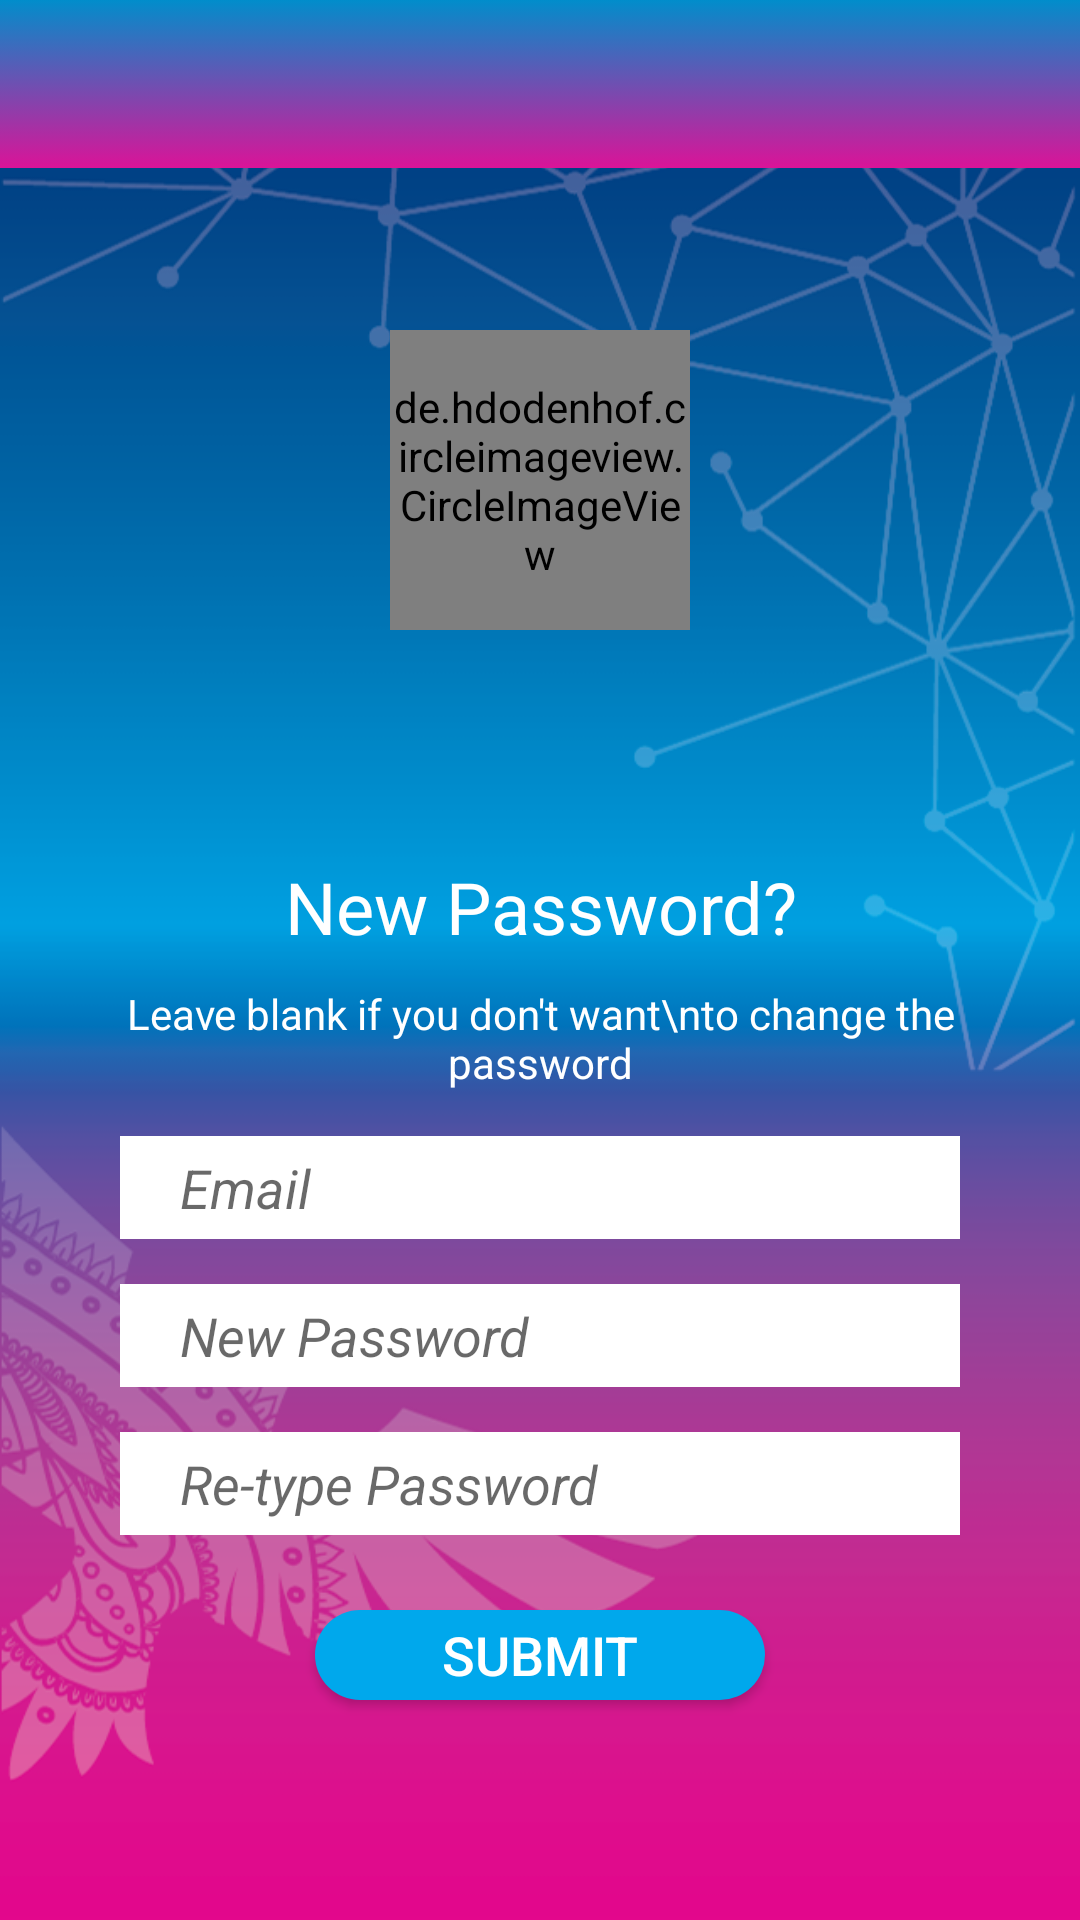

Here is an Android app screen rendered from its layout file. Give the layout XML and the strings, colors and styles it references.
<!-- AndroidManifest.xml: application theme MyOwntheme -->
<!-- res/layout/fragment_change_password.xml -->
<?xml version="1.0" encoding="utf-8"?>
<LinearLayout xmlns:android="http://schemas.android.com/apk/res/android"
    android:layout_width="match_parent"
    android:layout_height="match_parent"
    android:id="@+id/parent"
    android:background="@drawable/bg_new_copy"
    android:orientation="vertical">

    <include
        android:id="@+id/toolbar"
        layout="@layout/toolbar_login_new" />

    <LinearLayout
        android:layout_width="match_parent"
        android:layout_height="match_parent"
        android:layout_marginLeft="40dp"
        android:layout_marginRight="40dp"
        android:orientation="vertical">

        <de.hdodenhof.circleimageview.CircleImageView xmlns:app="http://schemas.android.com/apk/res-auto"
            android:id="@+id/profile_image"
            android:layout_width="100dp"
            android:layout_height="100dp"
            android:layout_marginTop="10dp"
            android:layout_gravity="center"
            android:src="@drawable/ic_person_transparent"
            app:civ_border_color="#80FFFFFF"
            app:civ_border_width="2dp" />

        <TextView
            android:id="@+id/person_name"
            android:layout_width="match_parent"
            android:layout_height="wrap_content"
            android:layout_marginTop="15dp"
            android:gravity="center"
            android:textColor="@color/white"
            android:textSize="18sp"
            android:textStyle="bold" />

        <TextView
            android:id="@+id/person_email"
            android:layout_width="match_parent"
            android:layout_height="wrap_content"
            android:layout_marginTop="5dp"
            android:gravity="center"
            android:textColor="@color/white"
            android:textSize="16sp" />

        <TextView
            android:layout_width="match_parent"
            android:layout_height="wrap_content"
            android:layout_marginTop="10dp"
            android:gravity="center"
            android:text="New Password?"
            android:textColor="@color/white"
            android:textSize="24sp" />

        <TextView
            android:layout_width="match_parent"
            android:layout_height="wrap_content"
            android:layout_marginTop="10dp"
            android:text="Leave blank if you don't want\nto change the password"
            android:textAlignment="center"
            android:textColor="@color/white"
            android:textSize="14sp" />

        <EditText
            android:id="@+id/edt_email_changepass"
            android:layout_width="match_parent"
            android:layout_height="wrap_content"

            android:layout_marginTop="15dp"
            android:background="@color/white"
            android:drawablePadding="10dp"
            android:hint="Email"
            android:inputType="textEmailAddress"
            android:paddingBottom="5dp"
            android:paddingLeft="20dp"
            android:paddingTop="5dp"
            android:textStyle="italic"
            android:clickable="true"
            android:editable="false"
            android:focusable="false"
            android:singleLine="true"
            android:textColor="@color/black"
            android:textColorHint="@color/black50" />

        <EditText
            android:id="@+id/edt_newpass_changepass"
            android:layout_width="match_parent"
            android:layout_height="wrap_content"
            android:layout_marginTop="15dp"
            android:background="@color/white"
            android:drawablePadding="10dp"
            android:hint="New Password"
            android:textStyle="italic"
            android:inputType="textPassword"
            android:paddingBottom="5dp"
            android:paddingLeft="20dp"
            android:paddingTop="5dp"
            android:singleLine="true"
            android:textColor="@color/black"
            android:textColorHint="@color/black50" />

        <EditText
            android:id="@+id/edt_repass_changepass"
            android:layout_width="match_parent"
            android:layout_height="wrap_content"
            android:layout_marginTop="15dp"
            android:background="@color/white"
            android:drawablePadding="10dp"
            android:hint="Re-type Password"
            android:textStyle="italic"
            android:inputType="textPassword"
            android:paddingBottom="5dp"
            android:paddingLeft="20dp"
            android:paddingTop="5dp"
            android:singleLine="true"
            android:textColor="@color/black"
            android:textColorHint="@color/black50" />

        <Button
            android:id="@+id/btn_user"
            android:layout_width="150dp"
            android:layout_height="30dp"
            android:layout_gravity="center"
            android:layout_marginTop="25dp"
            android:background="@drawable/btn_rounded_biru"
            android:text="SUBMIT"
            android:textColor="@color/white"
            android:textSize="18sp" />

    </LinearLayout>



</LinearLayout>
<!-- res/layout/toolbar_login_new.xml (included above) -->
<?xml version="1.0" encoding="utf-8"?>
<android.support.design.widget.CoordinatorLayout xmlns:android="http://schemas.android.com/apk/res/android"
    android:id="@+id/main_content"
    android:layout_width="match_parent"
    android:layout_height="wrap_content"
    android:background="@android:color/transparent">

    <android.support.v7.widget.Toolbar xmlns:android="http://schemas.android.com/apk/res/android"
        android:id="@+id/toolbar"
        android:layout_width="match_parent"
        android:layout_height="wrap_content"
        android:background="@drawable/gradient_selector">

    </android.support.v7.widget.Toolbar>

    <ImageView
        android:layout_gravity="center"
        android:layout_width="120dp"
        android:layout_height="100dp"
        android:layout_marginLeft="10dp"
        android:background="@android:color/transparent"
        android:src="@drawable/logoapps" />

</android.support.design.widget.CoordinatorLayout>
<!-- resources referenced by this layout -->
<resources>
  <color name="black">#000000</color>
  <color name="black50">#96000000</color>
  <color name="white">#ffffff</color>
  <!-- drawable bg_new_copy: png bitmap (drawable, 177573 bytes) -->
  <!-- drawable btn_rounded_biru (drawable) -->
  <?xml version="1.0" encoding="utf-8"?>
  <shape xmlns:android="http://schemas.android.com/apk/res/android"
      android:shape="rectangle">
      <corners
          android:bottomLeftRadius="20dp"
          android:bottomRightRadius="20dp"
          android:topLeftRadius="20dp"
          android:topRightRadius="20dp" />
      <solid android:color="@color/biru_light"/>
      <size
          android:width="150dp"
          android:height="50dp" />
  
  </shape>
  <!-- drawable gradient_selector (drawable) -->
  <?xml version="1.0" encoding="utf-8"?>
      <selector xmlns:android="http://schemas.android.com/apk/res/android">
          <item>
              <shape>
                  <gradient
                      android:angle="90"
                      android:startColor="#db1398"
                      android:endColor="#018dcb"
                      android:type="linear" />
              </shape>
          </item>
  </selector>
  <!-- drawable ic_person_transparent (drawable) -->
  <vector xmlns:android="http://schemas.android.com/apk/res/android"
      android:width="34dp"
      android:height="34dp"
      android:viewportHeight="24.0"
      android:viewportWidth="24.0">
      <path
          android:fillColor="#96000000"
          android:pathData="M12,12c2.21,0 4,-1.79 4,-4s-1.79,-4 -4,-4 -4,1.79 -4,4 1.79,4 4,4zM12,14c-2.67,0 -8,1.34 -8,4v2h16v-2c0,-2.66 -5.33,-4 -8,-4z" />
  </vector>
  <style name="MyOwntheme" parent="MyOwntheme.Base" />
  <color name="biru_light">#00a8ec</color>
  <style name="MyOwntheme.Base" parent="Theme.AppCompat.Light.DarkActionBar">
  
          <item name="windowNoTitle">true</item>
          <item name="windowActionBar">false</item>
          <item name="colorPrimary">#018dcb</item>
          <item name="colorPrimaryDark">#018dcb</item>
          
          
          
          
      </style>
</resources>
